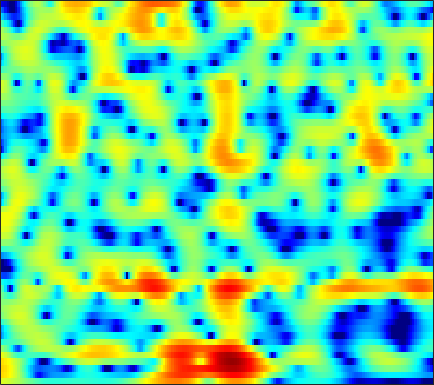

Source data for this figure (header and first rows):
3.376, 3.2907, 3.1384, 2.936, 2.7534, 2.4702, 2.1442, 1.8744, 1.4868, 1.0706, 0.63177, 0.29257, -0.17398, -0.64251, -0.98838, -1.4259, -1.8462, -2.1342, -2.4645, -2.7571, -2.9925, -3.1298, -3.2551, -3.3309
6.035, 5.858, 5.533, 5.106, 4.714, 4.093, 3.349, 2.707, 1.726, 0.5897, -0.7216, -1.835, -3.53, -5.507, -7.195, -9.723, -12.35, -13.87, -14.26, -13.1, -11.62, -10.66, -9.675, -9.016
6.244, 6.096, 5.776, 5.317, 4.879, 4.172, 3.31, 2.562, 1.425, 0.1246, -1.35, -2.555, -4.29, -6.119, -7.484, -9.113, -10.3, -10.79, -10.96, -10.74, -10.33, -10.01, -9.644, -9.412
5.8, 5.632, 5.281, 4.799, 4.359, 3.681, 2.903, 2.256, 1.333, 0.3177, -0.791, -1.69, -2.999, -4.447, -5.66, -7.508, -9.794, -11.99, -16.22, -24.27, -23.56, -17.09, -12.33, -9.34
4.125, 3.664, 2.872, 1.874, 1.021, -0.2134, -1.424, -2.194, -2.865, -3.059, -2.91, -2.703, -2.444, -2.29, -2.264, -2.339, -2.497, -2.626, -2.744, -2.735, -2.522, -2.214, -1.642, -0.9516
0.8298, 0.3537, -0.5261, -1.758, -2.988, -5.154, -8.052, -10.49, -11.79, -9.2, -6.165, -4.35, -2.483, -1.11, -0.3299, 0.4564, 1.026, 1.348, 1.677, 1.905, 2.057, 2.129, 2.156, 2.12
-3.674, -3.305, -2.909, -2.624, -2.469, -2.311, -2.135, -1.96, -1.626, -1.154, -0.5775, -0.1105, 0.5194, 1.105, 1.491, 1.922, 2.245, 2.412, 2.533, 2.537, 2.429, 2.27, 1.939, 1.459
-9.246, -7.504, -5.621, -4.113, -3.171, -2.126, -1.263, -0.7062, -0.06542, 0.4924, 0.9776, 1.29, 1.642, 1.914, 2.069, 2.208, 2.272, 2.266, 2.186, 2.023, 1.78, 1.54, 1.137, 0.6259
-8.11, -6.589, -4.79, -3.263, -2.277, -1.162, -0.2491, 0.3197, 0.9377, 1.411, 1.748, 1.923, 2.053, 2.072, 2.021, 1.875, 1.654, 1.45, 1.147, 0.8254, 0.4952, 0.2545, -0.04871, -0.3411
-3.543, -2.625, -1.484, -0.4609, 0.2098, 0.9812, 1.613, 1.992, 2.372, 2.599, 2.67, 2.62, 2.419, 2.064, 1.693, 1.055, 0.2618, -0.4094, -1.355, -2.259, -2.973, -3.289, -3.366, -3.12
-0.3313, 0.234, 0.9316, 1.556, 1.969, 2.438, 2.806, 3.009, 3.168, 3.193, 3.062, 2.851, 2.405, 1.741, 1.079, -0.06838, -1.595, -3.072, -5.683, -9.473, -15.72, -20.81, -14.13, -9.239
0.5143, 0.8386, 1.235, 1.591, 1.833, 2.125, 2.365, 2.496, 2.598, 2.603, 2.501, 2.331, 1.959, 1.405, 0.8592, -0.04328, -1.166, -2.157, -3.637, -5.14, -6.358, -6.819, -6.616, -5.793
0.2191, 0.2429, 0.2787, 0.3428, 0.4473, 0.6587, 0.9398, 1.181, 1.501, 1.766, 1.933, 1.981, 1.927, 1.727, 1.483, 1.042, 0.4937, 0.0288, -0.6337, -1.306, -1.922, -2.318, -2.74, -3.017
-0.2684, -0.9948, -2.057, -2.952, -3.261, -2.93, -1.913, -0.9521, 0.2961, 1.326, 2.071, 2.45, 2.765, 2.868, 2.824, 2.62, 2.304, 2.026, 1.584, 1.055, 0.419, -0.175, -1.206, -2.553
-0.9867, -2.615, -5.689, -10.99, -18.62, -13.18, -6.36, -3.362, -0.7035, 1.058, 2.188, 2.7, 2.97, 2.887, 2.652, 2.198, 1.747, 1.506, 1.418, 1.48, 1.481, 1.332, 0.7864, -0.3229
-3.518, -4.239, -5.061, -5.521, -5.504, -4.906, -3.723, -2.66, -1.314, -0.2666, 0.4053, 0.625, 0.4123, -0.5171, -1.775, -4.489, -9.056, -12.38, -8.355, -3.814, -1.034, 0.3268, 1.524, 2.192
-11.45, -11.88, -11.97, -11.2, -10.16, -8.405, -6.53, -5.242, -3.721, -2.459, -1.584, -1.206, -1.049, -1.323, -1.833, -2.775, -3.618, -3.81, -3.071, -1.591, -0.02631, 0.9834, 2.041, 2.816
-24.34, -26.2, -37.02, -27.19, -19.92, -14.2, -10.22, -7.986, -5.67, -3.859, -2.459, -1.68, -0.89, -0.3257, -0.02379, 0.2691, 0.5684, 0.8018, 1.171, 1.597, 2.038, 2.354, 2.682, 2.89
-20.54, -19.12, -17.15, -14.98, -13.11, -10.48, -8.063, -6.46, -4.555, -2.982, -1.693, -0.8662, 0.05849, 0.7898, 1.258, 1.78, 2.19, 2.451, 2.739, 2.944, 3.049, 3.05, 2.945, 2.688
-9.109, -8.724, -7.987, -7.067, -6.3, -5.203, -4.098, -3.334, -2.339, -1.418, -0.6084, -0.04379, 0.6525, 1.268, 1.685, 2.192, 2.607, 2.867, 3.119, 3.252, 3.241, 3.118, 2.793, 2.251
-3.204, -3.015, -2.738, -2.439, -2.217, -1.944, -1.717, -1.545, -1.366, -1.193, -0.9614, -0.7489, -0.3817, 0.1157, 0.5336, 1.113, 1.688, 2.065, 2.463, 2.717, 2.806, 2.754, 2.491, 2.003
0.3701, 0.4649, 0.4943, 0.4041, 0.2419, -0.1154, -0.661, -1.176, -2.049, -3.067, -4.032, -4.508, -4.521, -3.719, -2.801, -1.483, -0.2644, 0.512, 1.344, 1.943, 2.302, 2.429, 2.399, 2.162
2.658, 2.725, 2.641, 2.343, 1.962, 1.219, 0.1518, -0.953, -2.889, -5.707, -10.24, -16.63, -23.23, -11.13, -7.401, -4.221, -2.096, -0.918, 0.2717, 1.124, 1.68, 1.922, 2.055, 1.968
3.646, 3.748, 3.697, 3.42, 3.06, 2.36, 1.394, 0.4909, -0.9429, -2.579, -4.224, -5.198, -5.788, -5.438, -4.784, -3.725, -2.634, -1.872, -0.9651, -0.2397, 0.3074, 0.5772, 0.7337, 0.6523
4.01, 4.157, 4.197, 4.052, 3.816, 3.321, 2.632, 1.996, 0.9695, -0.1693, -1.41, -2.339, -3.485, -4.463, -4.925, -5.12, -4.747, -4.16, -3.223, -2.339, -1.621, -1.225, -0.955, -0.952
3.85, 4.036, 4.206, 4.266, 4.219, 4, 3.58, 3.107, 2.242, 1.074, -0.457, -1.919, -4.436, -7.99, -11.72, -16.46, -12.59, -9.259, -6.336, -4.464, -3.317, -2.768, -2.339, -2.178
1.658, 2.001, 2.604, 3.224, 3.616, 3.967, 4.046, 3.913, 3.474, 2.672, 1.514, 0.3686, -1.496, -3.723, -5.383, -6.805, -6.643, -5.881, -4.874, -4.237, -4, -4.069, -4.282, -4.468
-7.011, -5.006, -1.975, 0.4072, 1.741, 3.008, 3.796, 4.121, 4.235, 4.04, 3.568, 3.071, 2.25, 1.352, 0.6738, -0.1417, -0.8799, -1.424, -2.223, -3.299, -4.832, -6.426, -9.439, -13.33
-8.471, -6.467, -3.387, -0.9135, 0.5123, 1.931, 2.908, 3.399, 3.756, 3.865, 3.736, 3.527, 3.091, 2.548, 2.06, 1.335, 0.5046, -0.2115, -1.311, -2.657, -4.341, -5.839, -8.213, -10.33
-2.043, -1.521, -0.6286, 0.3278, 0.9963, 1.78, 2.379, 2.7, 2.962, 3.042, 2.953, 2.793, 2.478, 2.048, 1.669, 1.071, 0.3932, -0.1651, -1.008, -1.91, -2.891, -3.627, -4.546, -5.267
-0.03753, 0.3972, 0.9626, 1.492, 1.847, 2.228, 2.496, 2.603, 2.645, 2.537, 2.327, 2.094, 1.734, 1.305, 0.974, 0.5095, 0.03, -0.3479, -0.8809, -1.473, -2.112, -2.638, -3.365, -4.148
1.166, 1.621, 2.139, 2.552, 2.79, 2.979, 3.017, 2.945, 2.691, 2.293, 1.762, 1.309, 0.6587, 0.07534, -0.301, -0.6413, -0.8435, -0.9375, -1.027, -1.199, -1.484, -1.825, -2.486, -3.465
1.651, 2.173, 2.755, 3.195, 3.411, 3.537, 3.438, 3.217, 2.654, 1.823, 0.6389, -0.4343, -2.114, -3.709, -4.557, -4.663, -3.852, -3.013, -1.984, -1.207, -0.7463, -0.6195, -0.7533, -1.25
-0.2308, 0.4176, 1.214, 1.861, 2.21, 2.482, 2.472, 2.255, 1.651, 0.5952, -1.021, -2.711, -5.978, -11.58, -20.48, -16.24, -9.016, -6.134, -3.72, -2.055, -0.9083, -0.252, 0.3718, 0.7821
-5.5, -4.489, -3.066, -1.784, -0.9822, -0.2234, 0.1914, 0.2374, 0.00214, -0.6251, -1.598, -2.535, -3.99, -5.371, -6.152, -6.45, -6.049, -5.51, -4.656, -3.763, -2.718, -1.863, -0.623, 0.5752
-16.49, -12.09, -8.126, -5.462, -4.035, -2.687, -1.883, -1.545, -1.438, -1.609, -2.021, -2.474, -3.139, -3.916, -4.493, -5.34, -6.258, -7.114, -8.348, -9.298, -8.605, -6.795, -3.91, -1.202
-12.33, -10.76, -8.552, -6.655, -5.548, -4.504, -3.891, -3.632, -3.576, -3.728, -4.024, -4.315, -4.74, -5.257, -5.686, -6.507, -7.675, -8.89, -11.5, -15.33, -15.36, -10.91, -5.819, -2.121
-9.588, -8.912, -7.939, -7.055, -6.553, -6.208, -6.164, -6.427, -6.998, -7.805, -8.598, -8.947, -9.147, -8.922, -8.739, -8.436, -8.26, -8.135, -7.917, -7.325, -6.162, -4.865, -2.836, -0.6779
-11.08, -9.696, -8.263, -7.37, -7.053, -7.035, -7.613, -8.501, -10.42, -13.46, -18.07, -21.11, -18.49, -14.78, -12.95, -11.33, -10.24, -9.588, -8.502, -7.178, -5.451, -4.007, -1.984, 0.01476
-10.36, -8.637, -7.059, -6.159, -5.858, -5.892, -6.52, -7.341, -8.948, -11.25, -13.74, -14.88, -14.69, -13.49, -12.82, -12.71, -13.39, -14.32, -14.68, -12.25, -8.39, -5.77, -2.701, -0.1744
-5.4, -4.774, -4.095, -3.648, -3.482, -3.541, -3.873, -4.278, -4.979, -5.805, -6.62, -7.163, -7.796, -8.402, -8.953, -10.08, -11.92, -13.76, -15.56, -12.75, -8.263, -5.415, -2.381, 0.0479
-2.21, -1.982, -1.749, -1.622, -1.611, -1.719, -1.926, -2.158, -2.567, -2.99, -3.451, -3.827, -4.287, -4.747, -5.101, -5.495, -5.769, -5.816, -5.491, -4.615, -3.302, -2.186, -0.6427, 0.7949
-0.3527, -0.2875, -0.2808, -0.3701, -0.4966, -0.7045, -0.968, -1.186, -1.482, -1.788, -2.084, -2.294, -2.559, -2.794, -2.94, -3.048, -3.015, -2.884, -2.506, -1.903, -1.146, -0.507, 0.3763, 1.212
1.252, 1.155, 0.9011, 0.5234, 0.1845, -0.3058, -0.7853, -1.088, -1.357, -1.548, -1.669, -1.735, -1.889, -2.102, -2.269, -2.508, -2.622, -2.534, -2.152, -1.497, -0.6565, 0.03582, 0.879, 1.59
2.866, 2.597, 1.995, 1.108, 0.2549, -1.08, -2.386, -3.072, -3.307, -2.81, -2.14, -1.783, -1.626, -1.935, -2.502, -3.678, -5.127, -5.884, -5.465, -3.535, -1.336, 0.05784, 1.528, 2.519
3.103, 2.84, 2.115, 0.8267, -0.6331, -3.594, -8.891, -17.56, -14.22, -6.623, -3.286, -1.94, -1.109, -1.221, -1.959, -3.902, -7.605, -11.91, -11.15, -5.197, -1.38, 0.5272, 2.272, 3.337
0.4447, 0.5281, 0.3467, -0.2057, -0.8594, -2.037, -3.258, -3.869, -3.772, -2.75, -1.55, -0.8153, -0.2271, -0.07583, -0.2125, -0.6553, -1.157, -1.353, -1.174, -0.475, 0.4476, 1.124, 1.835, 2.295
-2.883, -2.301, -1.655, -1.165, -0.9206, -0.6969, -0.5225, -0.3739, -0.1009, 0.261, 0.6467, 0.8963, 1.131, 1.226, 1.221, 1.111, 0.9723, 0.8626, 0.763, 0.7288, 0.7182, 0.7027, 0.6603, 0.5421
-6.744, -5.188, -3.367, -1.904, -1.033, -0.08825, 0.6334, 1.076, 1.563, 1.94, 2.223, 2.36, 2.45, 2.427, 2.338, 2.116, 1.795, 1.487, 1.022, 0.4952, -0.07742, -0.5343, -1.122, -1.683
-9.116, -6.254, -3.556, -1.616, -0.4956, 0.6728, 1.556, 2.084, 2.63, 3.016, 3.26, 3.357, 3.37, 3.237, 3.023, 2.606, 2, 1.423, 0.4866, -0.647, -1.943, -2.98, -4.345, -5.532
-3.495, -2.503, -1.212, -0.07502, 0.6515, 1.46, 2.119, 2.518, 2.945, 3.27, 3.481, 3.566, 3.554, 3.378, 3.121, 2.586, 1.793, 1.004, -0.3727, -2.185, -4.557, -6.753, -10.39, -14.3
0.3799, 0.5625, 0.8487, 1.121, 1.315, 1.56, 1.797, 1.972, 2.227, 2.502, 2.769, 2.933, 3.068, 3.059, 2.939, 2.553, 1.886, 1.154, -0.1769, -2, -4.46, -6.8, -10.84, -15.56
2.16, 1.896, 1.499, 1.059, 0.7129, 0.2624, -0.1059, -0.2372, -0.1532, 0.2392, 0.8659, 1.393, 2.066, 2.597, 2.848, 2.955, 2.765, 2.419, 1.669, 0.5919, -0.7819, -1.993, -3.759, -5.546
1.619, 0.9747, -0.03644, -1.231, -2.288, -3.969, -5.902, -7.255, -7.899, -6.411, -3.999, -2.269, -0.3429, 1.138, 1.959, 2.745, 3.179, 3.304, 3.218, 2.881, 2.336, 1.806, 1.016, 0.155
-1.75, -2.657, -4.024, -5.63, -7.039, -9.39, -12.62, -16.13, -19.86, -14.18, -9.048, -6.297, -3.491, -1.406, -0.1893, 1.028, 1.893, 2.333, 2.69, 2.825, 2.781, 2.672, 2.465, 2.219
-5.936, -7.066, -8.654, -10.26, -11.41, -12.54, -13.12, -13.01, -12.12, -10.43, -8.286, -6.58, -4.462, -2.647, -1.496, -0.2516, 0.6788, 1.181, 1.645, 1.916, 2.058, 2.127, 2.19, 2.287
-9.929, -11.37, -13.49, -16.14, -18.49, -20.76, -19.13, -16.48, -13.1, -10.2, -7.65, -5.941, -3.958, -2.288, -1.244, -0.1237, 0.6397, 1.002, 1.227, 1.213, 1.067, 0.9399, 0.9033, 1.15
-15.14, -15.59, -16.1, -17.54, -19.25, -20.98, -18.77, -15.71, -12.05, -8.857, -6.188, -4.436, -2.415, -0.7479, 0.253, 1.196, 1.723, 1.835, 1.542, 0.704, -0.7336, -2.169, -3.896, -3.715
